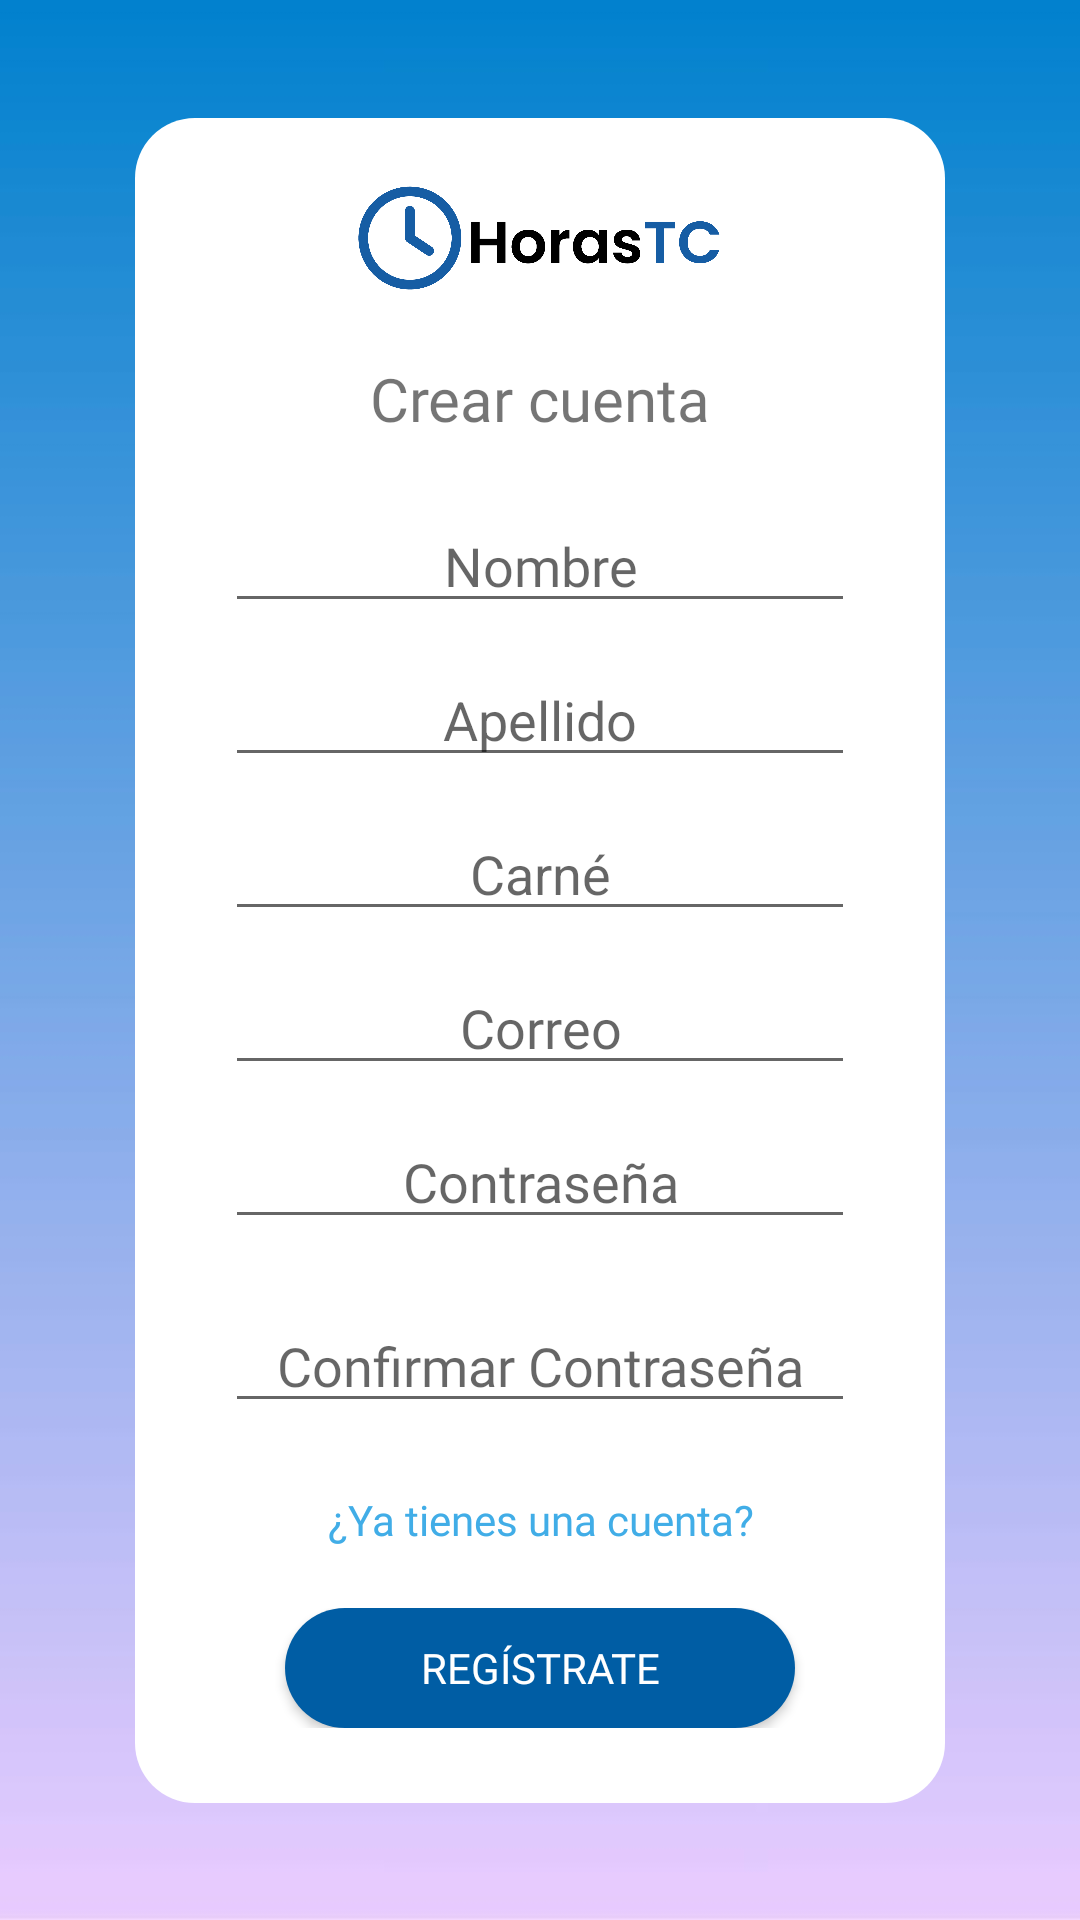

The Android layout XML behind this screen, and the referenced resources:
<!-- AndroidManifest.xml: application theme Theme.HorasTCU -->
<!-- res/layout/lyt_register.xml -->
<?xml version="1.0" encoding="utf-8"?>
<androidx.constraintlayout.widget.ConstraintLayout xmlns:android="http://schemas.android.com/apk/res/android"
    xmlns:app="http://schemas.android.com/apk/res-auto"
    xmlns:tools="http://schemas.android.com/tools"
    android:layout_width="match_parent"
    android:layout_height="match_parent"
    android:background="@drawable/fondo" >

    <ScrollView
        android:layout_width="wrap_content"
        android:layout_height="wrap_content"
        app:layout_constraintBottom_toBottomOf="parent"
        app:layout_constraintEnd_toEndOf="parent"
        app:layout_constraintStart_toStartOf="parent"
        app:layout_constraintTop_toTopOf="parent">

        <LinearLayout
            android:layout_width="match_parent"
            android:layout_height="wrap_content"
            android:background="@drawable/form"
            android:orientation="vertical"
            android:paddingBottom="10dp">

            <LinearLayout
                android:layout_width="match_parent"
                android:layout_height="wrap_content"
                android:orientation="horizontal">

                <ImageView
                    android:id="@+id/imageView2"
                    android:layout_width="206dp"
                    android:layout_height="40dp"
                    android:layout_marginLeft="30dp"
                    android:layout_marginTop="20dp"
                    android:layout_marginRight="30dp"
                    android:layout_marginBottom="10dp"
                    android:layout_weight="1"
                    app:srcCompat="@drawable/logohorastcu" />
            </LinearLayout>

            <LinearLayout
                android:layout_width="match_parent"
                android:layout_height="wrap_content"
                android:orientation="horizontal">

                <TextView
                    android:id="@+id/textView2"
                    android:layout_width="wrap_content"
                    android:layout_height="wrap_content"
                    android:layout_marginLeft="30dp"
                    android:layout_marginTop="10dp"
                    android:layout_marginRight="30dp"
                    android:layout_marginBottom="20dp"
                    android:layout_weight="1"
                    android:fontFamily="@font/mb"
                    android:text="Crear cuenta"
                    android:textAlignment="center"
                    android:textSize="20sp" />
            </LinearLayout>

            <LinearLayout
                android:layout_width="match_parent"
                android:layout_height="wrap_content"
                android:orientation="horizontal">

                <EditText
                    android:id="@+id/txtNombreR"
                    android:layout_width="wrap_content"
                    android:layout_height="wrap_content"
                    android:layout_marginLeft="30dp"
                    android:layout_marginRight="30dp"
                    android:layout_marginBottom="10dp"
                    android:layout_weight="1"
                    android:ems="10"
                    android:fontFamily="@font/mr"
                    android:gravity="center"
                    android:hint="Nombre"
                    android:inputType="textEmailAddress" />
            </LinearLayout>

            <LinearLayout
                android:layout_width="match_parent"
                android:layout_height="match_parent"
                android:layout_marginLeft="30dp"
                android:layout_marginRight="30dp"
                android:layout_marginBottom="10dp"
                android:orientation="horizontal">

                <EditText
                    android:id="@+id/txtApellido"
                    android:layout_width="wrap_content"
                    android:layout_height="wrap_content"
                    android:layout_weight="1"
                    android:ems="10"
                    android:gravity="center"
                    android:hint="Apellido"
                    android:inputType="text" />
            </LinearLayout>

            <LinearLayout
                android:layout_width="match_parent"
                android:layout_height="match_parent"
                android:orientation="horizontal">

                <EditText
                    android:id="@+id/txtCarnet"
                    android:layout_width="wrap_content"
                    android:layout_height="wrap_content"
                    android:layout_marginLeft="30dp"
                    android:layout_marginRight="30dp"
                    android:layout_marginBottom="10dp"
                    android:layout_weight="1"
                    android:ems="10"
                    android:gravity="center"
                    android:hint="Carné"
                    android:inputType="text" />
            </LinearLayout>

            <LinearLayout
                android:layout_width="match_parent"
                android:layout_height="wrap_content"
                android:orientation="horizontal">

                <EditText
                    android:id="@+id/txtCorreoR"
                    android:layout_width="wrap_content"
                    android:layout_height="wrap_content"
                    android:layout_marginLeft="30dp"
                    android:layout_marginRight="30dp"
                    android:layout_marginBottom="10dp"
                    android:layout_weight="1"
                    android:ems="10"
                    android:fontFamily="@font/mr"
                    android:gravity="center"
                    android:hint="Correo"
                    android:inputType="textEmailAddress" />
            </LinearLayout>

            <LinearLayout
                android:layout_width="match_parent"
                android:layout_height="wrap_content"
                android:orientation="horizontal">

                <EditText
                    android:id="@+id/txtContraR"
                    android:layout_width="wrap_content"
                    android:layout_height="wrap_content"
                    android:layout_marginLeft="30dp"
                    android:layout_marginRight="30dp"
                    android:layout_marginBottom="20dp"
                    android:layout_weight="1"
                    android:ems="10"
                    android:fontFamily="@font/mr"
                    android:gravity="center"
                    android:hint="Contraseña"
                    android:inputType="textPassword" />
            </LinearLayout>

            <LinearLayout
                android:layout_width="match_parent"
                android:layout_height="match_parent"
                android:orientation="horizontal"></LinearLayout>

            <LinearLayout
                android:layout_width="match_parent"
                android:layout_height="64dp"
                android:orientation="horizontal">

                <EditText
                    android:id="@+id/txtConfContra"
                    android:layout_width="wrap_content"
                    android:layout_height="wrap_content"
                    android:layout_marginLeft="30dp"
                    android:layout_marginRight="30dp"
                    android:layout_marginBottom="20dp"
                    android:layout_weight="1"
                    android:ems="10"
                    android:fontFamily="@font/mr"
                    android:gravity="center"
                    android:hint="Confirmar Contraseña"
                    android:inputType="textPassword" />

            </LinearLayout>

            <LinearLayout
                android:layout_width="match_parent"
                android:layout_height="wrap_content"
                android:orientation="horizontal">

                <TextView
                    android:id="@+id/txtLinkLogin"
                    android:layout_width="wrap_content"
                    android:layout_height="wrap_content"
                    android:layout_marginLeft="30dp"
                    android:layout_marginRight="30dp"
                    android:layout_marginBottom="20dp"
                    android:layout_weight="1"
                    android:fontFamily="@font/mr"
                    android:gravity="center"
                    android:text="¿Ya tienes una cuenta?"
                    android:textColor="@color/celeste"
                    android:textColorHighlight="#1578BB"
                    android:textColorLink="#1578BB"
                    android:textSize="14sp" />
            </LinearLayout>

            <LinearLayout
                android:layout_width="match_parent"
                android:layout_height="40dp"
                android:layout_marginLeft="20dp"
                android:layout_marginRight="20dp"
                android:layout_marginBottom="15dp"
                android:orientation="horizontal">

                <Button
                    android:id="@+id/btnRegistro"
                    android:layout_width="10dp"
                    android:layout_height="40dp"
                    android:layout_marginLeft="30dp"
                    android:layout_marginRight="30dp"
                    android:layout_weight="1"
                    android:background="@drawable/btn_color_azul"
                    android:fontFamily="@font/mb"
                    android:text="Regístrate"
                    android:textColor="#FFFFFF"
                    android:textColorHighlight="#FFFFFF"
                    android:textColorLink="#FFFFFF" />
            </LinearLayout>

        </LinearLayout>
    </ScrollView>

</androidx.constraintlayout.widget.ConstraintLayout>
<!-- resources referenced by this layout -->
<resources>
  <color name="celeste">#41ADE7</color>
  <!-- drawable btn_color_azul (drawable) -->
  <?xml version="1.0" encoding="utf-8"?>
  <selector xmlns:android="http://schemas.android.com/apk/res/android">
  
      <item>
          <shape android:shape="rectangle">
  
              <solid android:color="@color/blue"/>
              <corners android:radius="40dp"/>
  
          </shape>
      </item>
  
  </selector>
  <!-- drawable fondo: jpg bitmap (drawable, 23291 bytes) -->
  <!-- drawable form (drawable) -->
  <?xml version="1.0" encoding="utf-8"?>
  <selector xmlns:android="http://schemas.android.com/apk/res/android">
  
      <item>
          <shape android:shape="rectangle">
  
              <solid android:color="@color/white"/>
              <corners android:radius="20dp"/>
  
          </shape>
      </item>
  
  </selector>
  <!-- drawable logohorastcu: png bitmap (drawable, 34831 bytes) -->
  <style name="Theme.HorasTCU" parent="Base.Theme.HorasTCU" />
  <color name="blue">#005da4</color>
  <color name="white">#FFFFFFFF</color>
  <style name="Base.Theme.HorasTCU" parent="Theme.AppCompat.Light.NoActionBar">
          
          
      </style>
</resources>
